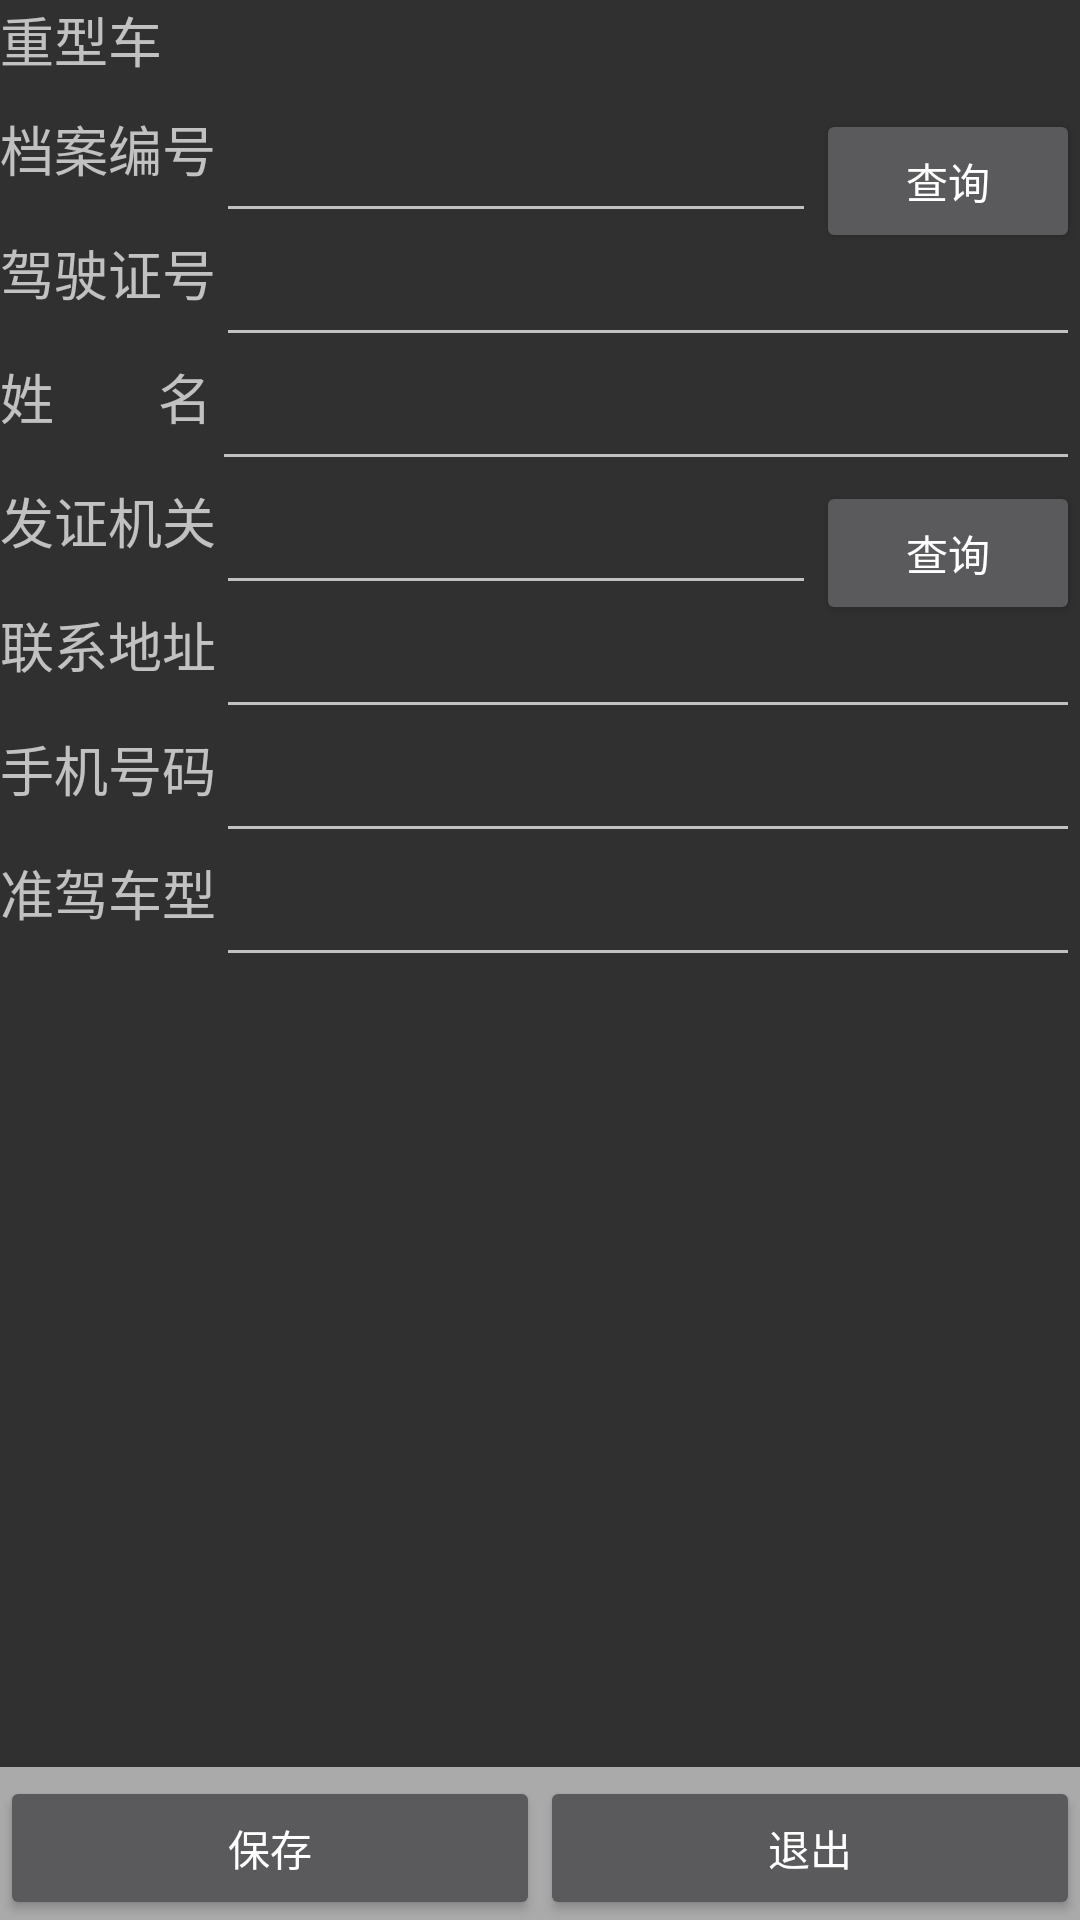

Here is an Android app screen rendered from its layout file. Give the layout XML and the strings, colors and styles it references.
<!-- AndroidManifest.xml: application theme AppTheme -->
<!-- res/layout/jbyw_truck_driver.xml -->
<?xml version="1.0" encoding="utf-8"?>
<RelativeLayout xmlns:android="http://schemas.android.com/apk/res/android"
    android:id="@+id/main_relative_layout"
    android:layout_width="fill_parent"
    android:layout_height="fill_parent" >

    <LinearLayout
        android:id="@+id/bottom_but"
        android:layout_width="fill_parent"
        android:layout_height="wrap_content"
        android:layout_alignParentBottom="true"
        android:background="#aaa"
        android:gravity="center_horizontal"
        android:orientation="horizontal"
        android:paddingTop="3dip" >

        <Button
            android:id="@+id/btn_left"
            android:layout_width="fill_parent"
            android:layout_height="wrap_content"
            android:layout_weight="1"
            android:text="@string/save" />

        <Button
            android:id="@+id/btn_right"
            android:layout_width="fill_parent"
            android:layout_height="wrap_content"
            android:layout_weight="1"
            android:text="@string/cancel" />
    </LinearLayout>
    
     <TextView
        android:id="@+id/tv_veh_info"
        android:layout_width="wrap_content"
        android:layout_height="wrap_content"
        android:layout_alignParentLeft="true"
        android:layout_alignParentTop="true"
        android:layout_marginBottom="10dip"
        android:text="重型车"
        android:textAppearance="?android:attr/textAppearanceMedium" />

    <TextView
        android:id="@+id/tv1"
        android:layout_width="wrap_content"
        android:layout_height="wrap_content"
        android:layout_alignParentLeft="true"
        android:layout_below="@+id/tv_veh_info"
        android:text="@string/dabh"
        android:textAppearance="?android:attr/textAppearanceMedium" />

    <Button
        android:id="@+id/btn_query_drv"
        android:layout_width="wrap_content"
        android:layout_height="wrap_content"
        android:layout_alignParentRight="true"
        android:layout_alignTop="@+id/tv1"
        android:text="@string/query" />

    <EditText
        android:id="@+id/edit_dabh"
        android:layout_width="match_parent"
        android:layout_height="wrap_content"
        android:layout_alignTop="@+id/tv1"
        android:layout_toLeftOf="@+id/btn_query_drv"
        android:layout_toRightOf="@+id/tv1"
        android:inputType="number" />

    <TextView
        android:id="@+id/tv2"
        android:layout_width="wrap_content"
        android:layout_height="wrap_content"
        android:layout_alignParentLeft="true"
        android:layout_below="@+id/edit_dabh"
        android:text="@string/jszh"
        android:textAppearance="?android:attr/textAppearanceMedium" />

    <EditText
        android:id="@+id/edit_jszh"
        android:layout_width="match_parent"
        android:layout_height="wrap_content"
        android:layout_alignParentRight="true"
        android:layout_alignTop="@+id/tv2"
        android:layout_toRightOf="@+id/tv2"
        android:inputType="textCapCharacters" />

    <TextView
        android:id="@+id/tv3"
        android:layout_width="wrap_content"
        android:layout_height="wrap_content"
        android:layout_alignParentLeft="true"
        android:layout_below="@+id/edit_jszh"
        android:text="姓        名"
        android:textAppearance="?android:attr/textAppearanceMedium" />

    <EditText
        android:id="@+id/edit_xm"
        android:layout_width="match_parent"
        android:layout_height="wrap_content"
        android:layout_alignParentRight="true"
        android:layout_alignTop="@+id/tv3"
        android:layout_toRightOf="@+id/tv3"
        android:inputType="text" />

    <TextView
        android:id="@+id/tv4"
        android:layout_width="wrap_content"
        android:layout_height="wrap_content"
        android:layout_alignParentLeft="true"
        android:layout_below="@+id/edit_xm"
        android:text="@string/fzjg"
        android:textAppearance="?android:attr/textAppearanceMedium" />

    <Button
        android:id="@+id/btn_query_fzjg"
        android:layout_width="wrap_content"
        android:layout_height="wrap_content"
        android:layout_alignParentRight="true"
        android:layout_alignTop="@+id/tv4"
        android:text="@string/query" />

    <EditText
        android:id="@+id/edit_fzjg"
        android:layout_width="match_parent"
        android:layout_height="wrap_content"
        android:layout_alignTop="@+id/tv4"
        android:layout_toLeftOf="@+id/btn_query_fzjg"
        android:layout_toRightOf="@+id/tv4"
        android:inputType="text"
        android:maxLength="2" />

    <TextView
        android:id="@+id/tv5"
        android:layout_width="wrap_content"
        android:layout_height="wrap_content"
        android:layout_alignParentLeft="true"
        android:layout_below="@+id/edit_fzjg"
        android:text="@string/lxdz"
        android:textAppearance="?android:attr/textAppearanceMedium" />

    <EditText
        android:id="@+id/edit_lxdz"
        android:layout_width="match_parent"
        android:layout_height="wrap_content"
        android:layout_alignParentRight="true"
        android:layout_alignTop="@+id/tv5"
        android:layout_toRightOf="@+id/tv5"
        android:inputType="text" />

    <TextView
        android:id="@+id/tv6"
        android:layout_width="wrap_content"
        android:layout_height="wrap_content"
        android:layout_alignParentLeft="true"
        android:layout_below="@+id/edit_lxdz"
        android:text="手机号码"
        android:textAppearance="?android:attr/textAppearanceMedium" />

    <EditText
        android:id="@+id/edit_sjhm"
        android:layout_width="match_parent"
        android:layout_height="wrap_content"
        android:layout_alignParentRight="true"
        android:layout_alignTop="@+id/tv6"
        android:layout_toRightOf="@+id/tv6"
        android:inputType="number" />
    <TextView
        android:id="@+id/tv7"
        android:layout_width="wrap_content"
        android:layout_height="wrap_content"
        android:layout_alignParentLeft="true"
        android:layout_below="@+id/edit_sjhm"
        android:text="@string/zjcx"
        android:textAppearance="?android:attr/textAppearanceMedium" />

    <EditText
        android:id="@+id/edit_zjcx"
        android:layout_width="match_parent"
        android:layout_height="wrap_content"
        android:layout_alignParentRight="true"
        android:layout_alignTop="@+id/tv7"
        android:layout_toRightOf="@+id/tv7"
        android:inputType="text" />

</RelativeLayout>
<!-- resources referenced by this layout -->
<resources>
  <string name="cancel">退出</string>
  <string name="dabh">档案编号</string>
  <string name="fzjg">发证机关</string>
  <string name="jszh">驾驶证号</string>
  <string name="lxdz">联系地址</string>
  <string name="query">查询</string>
  <string name="save">保存</string>
  <string name="zjcx">准驾车型</string>
  <style name="AppTheme" parent="Theme.AppCompat">
          
      </style>
</resources>
